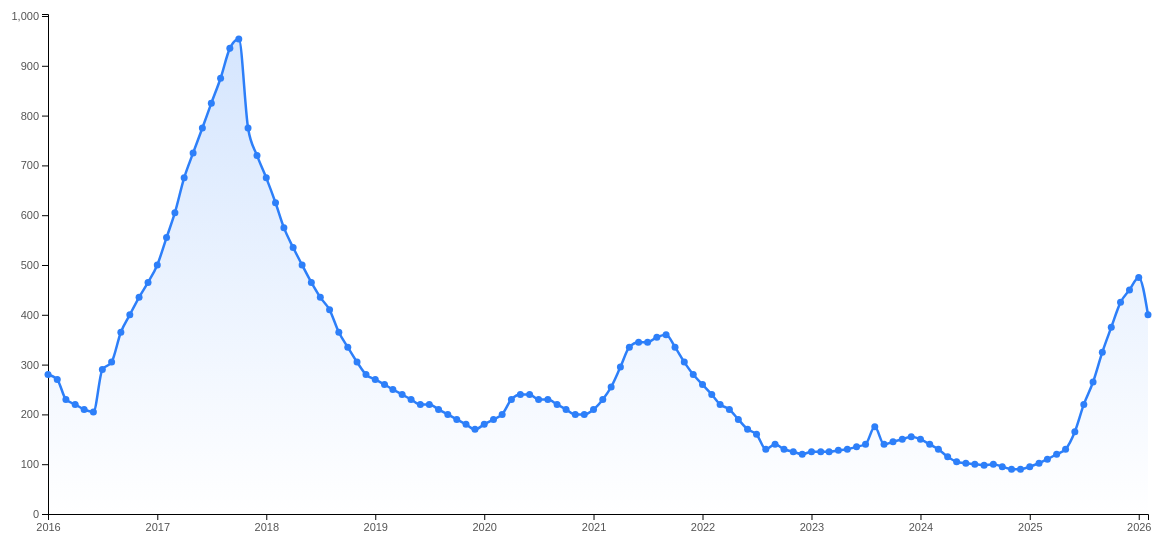
D3 v7 page, settled after 480 driven frames (8 s of simulated time); the page loaded 1 data file(s).


// ── vis.js
const margin = { top: 40, right: 40, bottom: 60, left: 60 };
const width = 1200 - margin.left - margin.right;
const height = 600 - margin.top - margin.bottom;

const svg = d3.select("#chart")
  .append("svg")
  .attr("width", width + margin.left + margin.right)
  .attr("height", height + margin.top + margin.bottom)
  .append("g")
  .attr("transform", `translate(${margin.left},${margin.top})`);

svg.append("defs")
  .append("linearGradient")
  .attr("id", "gradient")
  .attr("x1", "0%").attr("y1", "0%")
  .attr("x2", "0%").attr("y2", "100%")
  .selectAll("stop")
  .data([
    { offset: "0%", color: "#2d7ff9" },
    { offset: "100%", color: "#fff" }
  ])
  .enter().append("stop")
  .attr("offset", d => d.offset)
  .attr("stop-color", d => d.color);

const tooltip = d3.select("body").append("div")
  .attr("class", "tooltip")
  .style("opacity", 0);

d3.csv("DDR4_8GB_2016-2026_monthly_price.csv").then(data => {
  data = data.filter(d => d["DDR4_8GB_均价(元)"] && d["DDR4_8GB_均价(元)"] > 0);
  
  data.forEach(d => {
    d.year = +d.年份;
    d.month = +d.月份;
    d.price = +d["DDR4_8GB_均价(元)"];
    d.date = new Date(d.year, d.month - 1, 1);
  });

  const x = d3.scaleTime()
    .domain(d3.extent(data, d => d.date))
    .range([0, width]);

  const y = d3.scaleLinear()
    .domain([0, d3.max(data, d => d.price) + 50])
    .range([height, 0]);

  const line = d3.line()
    .x(d => x(d.date))
    .y(d => y(d.price))
    .curve(d3.curveMonotoneX);

  const area = d3.area()
    .x(d => x(d.date))
    .y0(height)
    .y1(d => y(d.price))
    .curve(d3.curveMonotoneX);

  svg.append("path")
    .attr("class", "area")
    .attr("d", area(data));

  svg.append("path")
    .attr("class", "line")
    .attr("d", line(data));

  svg.append("g")
    .attr("class", "axis x-axis")
    .attr("transform", `translate(0,${height})`)
    .call(d3.axisBottom(x).ticks(12));

  svg.append("g")
    .attr("class", "axis y-axis")
    .call(d3.axisLeft(y).ticks(10));

  svg.selectAll("circle")
    .data(data)
    .enter().append("circle")
    .attr("cx", d => x(d.date))
    .attr("cy", d => y(d.price))
    .attr("r", 3.5)
    .attr("fill", "#2d7ff9")
    .on("mouseover", (event, d) => {
      tooltip.style("opacity", 1)
        .html(`${d.year}年${d.month}月<br/>价格：${d.price} 元`)
        .style("left", (event.pageX + 10) + "px")
        .style("top", (event.pageY - 28) + "px");
    })
    .on("mouseout", () => {
      tooltip.style("opacity", 0);
    });
});

### data: DDR4_8GB_2016-2026_monthly_price.csv
?年份, 月份, DDR4_8GB_均价(元)
2016, 1, 280.0
2016, 2, 270.0
2016, 3, 230.0
2016, 4, 220.0
2016, 5, 210.0
2016, 6, 205.0
2016, 7, 290.0
2016, 8, 305.0
2016, 9, 365.0
2016, 10, 400.0
2016, 11, 435.0
2016, 12, 465.0
2017, 1, 500.0
2017, 2, 555.0
2017, 3, 605.0
2017, 4, 675.0
2017, 5, 725.0
2017, 6, 775.0
2017, 7, 825.0
2017, 8, 875.0
2017, 9, 935.0
2017, 10, 954.0
2017, 11, 775.0
2017, 12, 720.0
2018, 1, 675.0
2018, 2, 625.0
2018, 3, 575.0
2018, 4, 535.0
2018, 5, 500.0
2018, 6, 465.0
2018, 7, 435.0
2018, 8, 410.0
2018, 9, 365.0
2018, 10, 335.0
2018, 11, 305.0
2018, 12, 280.0
2019, 1, 270.0
2019, 2, 260.0
2019, 3, 250.0
2019, 4, 240.0
2019, 5, 230.0
2019, 6, 220.0
2019, 7, 220.0
2019, 8, 210.0
2019, 9, 200.0
2019, 10, 190.0
2019, 11, 180.0
2019, 12, 170.0
2020, 1, 180.0
2020, 2, 190.0
2020, 3, 200.0
2020, 4, 230.0
2020, 5, 240.0
2020, 6, 240.0
2020, 7, 230.0
2020, 8, 230.0
2020, 9, 220.0
2020, 10, 210.0
2020, 11, 200.0
2020, 12, 200.0
... 72 more rows